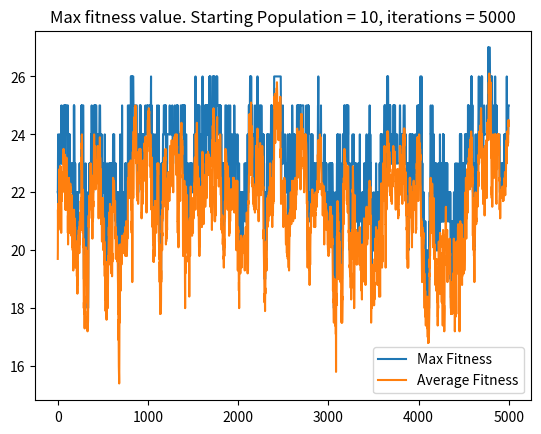

Write the Python code that produced this figure.
import random
import math
from matplotlib import pyplot

class Board:
    config = ''
    fitness = 0
    
    def create_board(self):
        """ 
        Funciton to create a random board configuration

        Returns:
            string: 8 Queens board configuration
        """
        for i in range(0,8,1):
            current = str(random.randint(1,8))
            self.config += current
    
    def update_board(self, new_board):
        self.config = new_board    

    def fitness_function(self):
        """
        Function to determine the number of mutually attacking queens, then subtract
        from 28 (the max possible)

        Args:
            board str: 8 queens board

        Returns:
            int: score
        """
        total_score = 0
        for i in range(0,len(self.config), 1):
            for j in range( (i + 1) , len(self.config), 1):
                if self.config[i] == self.config[j]: # Same row 
                    total_score += 1
                # print(f'A - i is {board[i]}, j is {board[j]}')
                elif int(self.config[j]) == (int(self.config[i]) + (j - i)): # diagonal up
                    total_score += 1
                    
                    #print(f'B - i is {board[i]}, j is {board[j]}, board i + j is {int(board[i]) + (j-i)}')
                elif int(self.config[j]) == (int(self.config[i]) - (j-i)): # diagonal down
                    total_score += 1
                    #print(f'C - i is {board[i]}, j is {board[j]}')
        
        self.fitness = 28 - total_score
    
    def print_board(self):
        print(f'Configuration: {self.config}, Fitness: {self.fitness}')



def create_population(size):
    population = [Board() for i in range(size)] 
    for i in range(0, size, 1):
        population[i].create_board()
        population[i].fitness_function()
    return population

def update_population(child_list, population):
    for i in range(0, len(population), 1):
        population[i].update_board(child_list[i])
        population[i].fitness_function()
    return population

def solution_found(population):
    best_fitness = 0
    for i in range(0, len(population), 1):
        if population[i].fitness > best_fitness:
            best_fitness = population[i].fitness
           # if best_fitness == 28:
            #   return best_fitness
    return best_fitness

def find_winning_config(population):
    for i in range(0, len(population), 1):
        if population[i].fitness == 28:
            winning_config = population[i].config
            return winning_config 

def display_population(population, size):
    for i in range(0, size, 1):
        print(i, end=' ')
        population[i].print_board()
    #print('Average Fitness = ', average_fitness(population, size))
    
def sum_fitness(population):
    total_fitness = 0
    for i in range(0, len(population), 1):
        total_fitness += population[i].fitness
    return total_fitness

def average_fitness(population, size):
    average = float(sum_fitness(population))/float(size)
    return average

def crossover(parent1:str, parent2:str):
    crossover_point = random.randint(1,7)
    #print(f'crossover point = {crossover_point}')
    child1 = ''
    child2 = ''
    for i in range(0, crossover_point, 1):
        child1 += parent1[i]
        child2 += parent2[i]
    for j in range(crossover_point, 8, 1):
        child1 += parent2[j]
        child2 += parent1[j]
    return [child1, child2]

def create_probability_list(population, size):
    probability_list = {}
    total_fitness = sum_fitness(population) 
    previous = 0
    for i in range(0, len(population), 1):
        percentage = previous + (100 * (float((population[i].fitness)) / float(total_fitness)))
        previous = percentage
        probability_list[i] = percentage
    return probability_list

def select_parents(population, probability_list, size):
    parent_list = []
    for i in range(0, size, 1):
        if (i % 2) == 1:
            parent_list.append(population[random.randint(0,size-1)].config)
        else:
            percentile = random.randint(0, 100)
            j = 0
            match_found = False
       
            while j < size and not match_found:
                if (percentile <= probability_list[0]):
                    parent_list.append(population[0].config)
                    match_found = True
                    
                elif (percentile > probability_list[j]) and (percentile <= probability_list[j+1]):
                    parent_list.append(population[j+1].config)
                    match_found = True
                    
                elif (percentile >= probability_list[size-1]):
                  
                    parent_list.append(population[size-1].config) 
                    match_found = True
                else:
                    j += 1
              
    return parent_list

def create_child_list(parents):
    child_list = []
    # mutation goal is 5%
    total_mutations = 0
    total_population = len(parents)
    five_percent_interval = int(math.ceil(total_population * 0.05))
    mutation_interval = int(total_population/five_percent_interval) 
    for i in range(0, len(parents), 2):
        current_children = crossover(parents[i], parents[i+1])
        child_list.append(current_children[0])
        child_list.append(current_children[1])
        current_children = []
        if i % mutation_interval == 0:
            #index_to_mutate = random.randint(0,len(child_list) - 1)
            child_list[i] = mutate(child_list[i])
            total_mutations += 1
    print(f'total mutations = {total_mutations}')
    return child_list

def mutate(to_mutate): 
    #print(f'Mutate {to_mutate}')
    digit_to_mutate = random.randint(0,7)
    new_child = ''
    for i in range(0, len(to_mutate), 1):
        if i != digit_to_mutate:
            new_child += to_mutate[i]
        else:
          #  print(f'mutate at {digit_to_mutate}')
            new_child += str(random.randint(1,8))
       # print(f'New child = {new_child}')
    return new_child
        
# Set population size
populationSize = 10

# generate initial population
population = create_population(populationSize)

display_population(population, populationSize)
runs = 0
solution = 0
max_fitness_values = []
average_fitness_values = []
population_samples = {}

while runs < 5000 and solution < 28:
    solution = solution_found(population) 
    
    if solution < 28:
        total_fitness = sum_fitness(population)
        probability_list = create_probability_list(population, populationSize)
        #print(f'Total fitness = {total_fitness}')
        #print(probability_list)

        parents = select_parents(population, probability_list, populationSize)
        #print('parents', parents)
        children = create_child_list(parents)
        #mutate(children)
        #print('children', children)
        population = update_population(children, population)
        
        display_population(population, populationSize)
        current_average_fitness = average_fitness(population, populationSize)
        print('Average Fitness = ', current_average_fitness )
        print('Best fitness = ',solution)
        print('Runs = ', (runs + 1), '\n')
        max_fitness_values.append(solution)
        average_fitness_values.append(current_average_fitness)
        runs += 1
        if runs % 100 == 0:
            population_samples[runs] = population[0].config
        
    else:
        winning_config = find_winning_config(population)
        print(f'Solution Found! After {runs} iterations, {winning_config} solves the 8 queens problem')

print(population_samples)

x = [x for x in range(len(max_fitness_values))]
pyplot.plot(x, max_fitness_values, label = "Max Fitness")
pyplot.plot(x, average_fitness_values, label = "Average Fitness")
pyplot.title(f'Max fitness value. Starting Population = {populationSize}, iterations = {runs}')
pyplot.legend()
pyplot.show()
